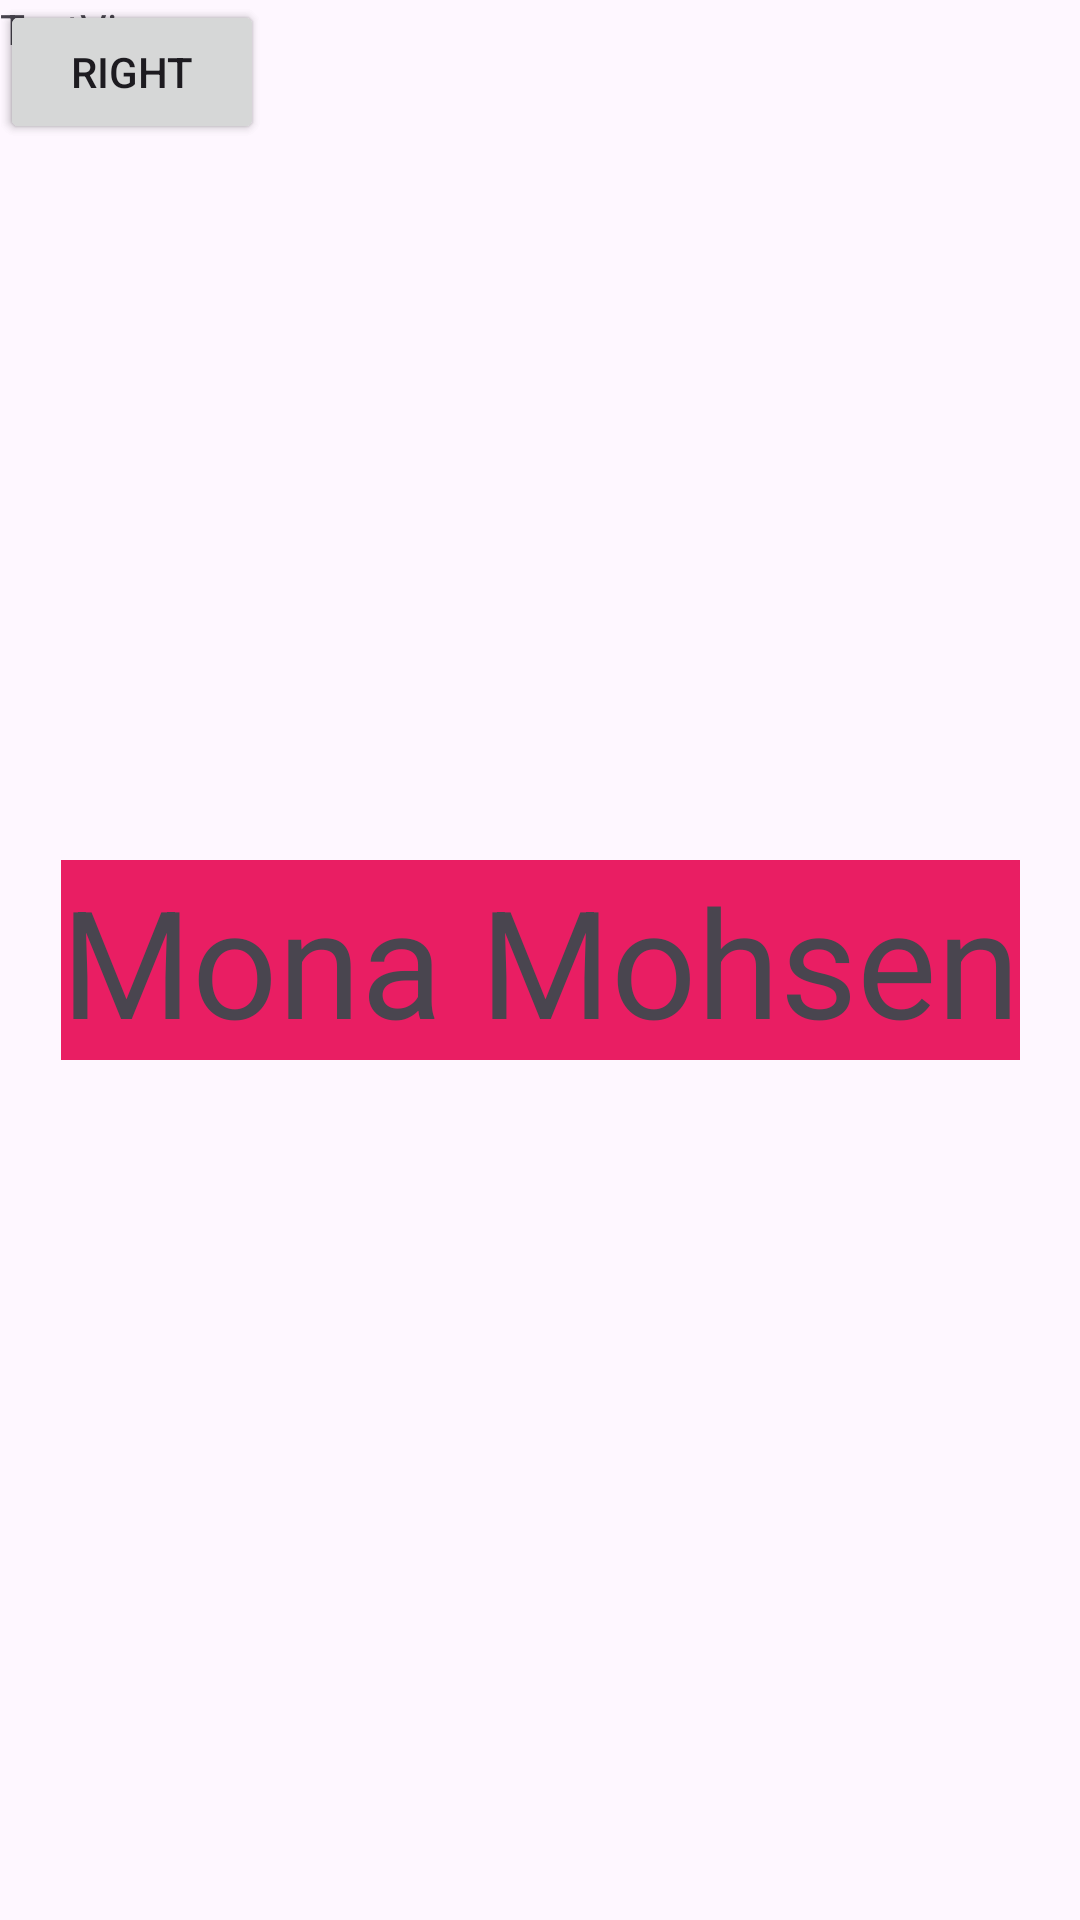

This screen was rendered from an Android layout file. Write that file and the resources it references.
<!-- AndroidManifest.xml: application theme Theme.MonaApplication1 -->
<!-- res/layout/activity_main.xml -->
<?xml version="1.0" encoding="utf-8"?>
<androidx.constraintlayout.widget.ConstraintLayout xmlns:android="http://schemas.android.com/apk/res/android"
    xmlns:app="http://schemas.android.com/apk/res-auto"
    xmlns:tools="http://schemas.android.com/tools"
    android:id="@+id/main"
    android:layout_width="match_parent"
    android:layout_height="match_parent"
    tools:context=".MainActivity">

    <TextView
        android:layout_width="wrap_content"
        android:layout_height="wrap_content"
        android:allowUndo="true"
        android:background="#E91E63"
        android:text="Mona Mohsen"
        android:textSize="50dp"
        app:layout_constraintBottom_toBottomOf="parent"
        app:layout_constraintEnd_toEndOf="parent"
        app:layout_constraintStart_toStartOf="parent"
        app:layout_constraintTop_toTopOf="parent" />

    <Button
        android:id="@+id/button"
        android:layout_width="wrap_content"
        android:layout_height="wrap_content"
        android:text="Left"
        tools:layout_editor_absoluteX="32dp"
        tools:layout_editor_absoluteY="132dp" />

    <Button
        android:id="@+id/button2"
        android:layout_width="wrap_content"
        android:layout_height="wrap_content"
        android:text="Right"
        tools:layout_editor_absoluteX="222dp"
        tools:layout_editor_absoluteY="132dp" />

    <TextView
        android:id="@+id/textView"
        android:layout_width="185dp"
        android:layout_height="64dp"
        android:text="TextView"
        tools:layout_editor_absoluteX="45dp"
        tools:layout_editor_absoluteY="16dp" />

</androidx.constraintlayout.widget.ConstraintLayout>
<!-- resources referenced by this layout -->
<resources>
  <style name="Theme.MonaApplication1" parent="Base.Theme.MonaApplication1" />
  <style name="Base.Theme.MonaApplication1" parent="Theme.Material3.DayNight.NoActionBar">
          
          
      </style>
</resources>
